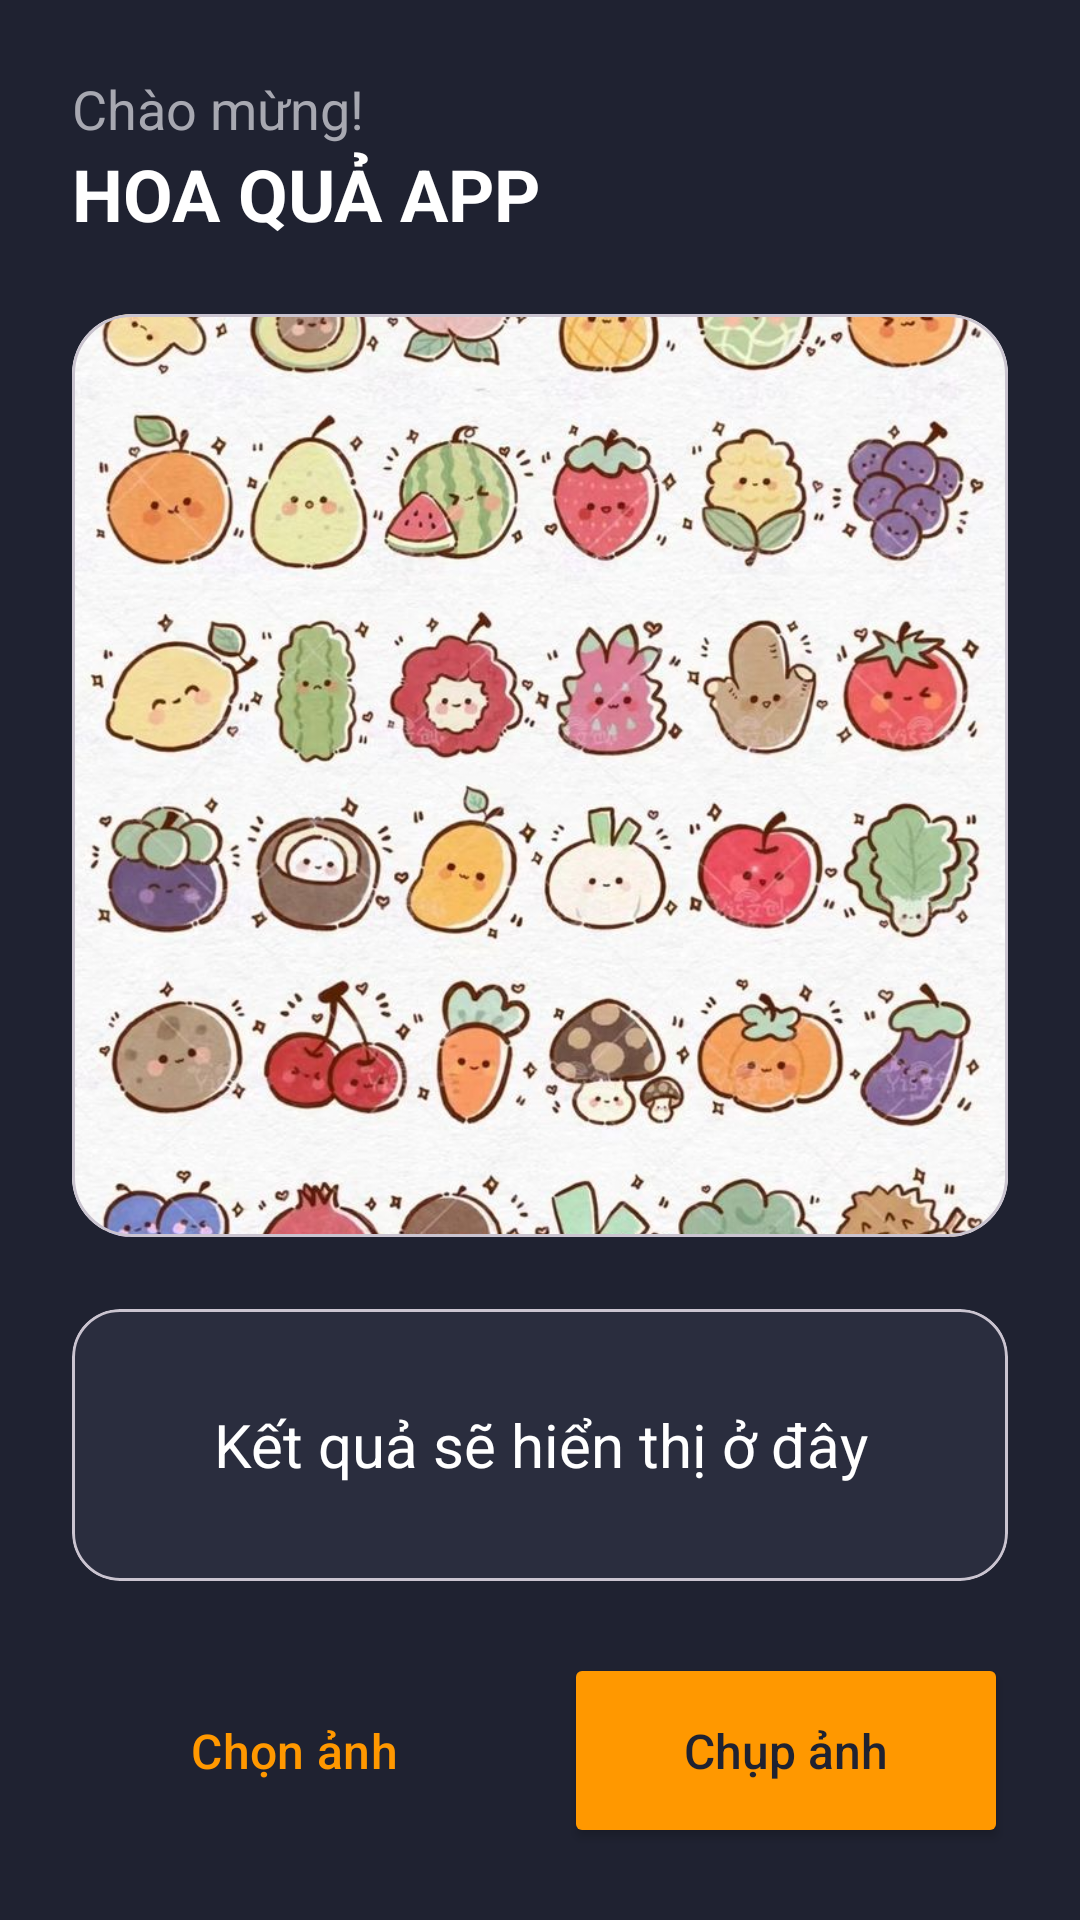

Reconstruct the res/layout file that produces this screen, plus the resources it refers to.
<!-- AndroidManifest.xml: application theme Theme.FruitRecognizerV2 -->
<!-- res/layout/activity_main.xml -->
<?xml version="1.0" encoding="utf-8"?>
<androidx.constraintlayout.widget.ConstraintLayout xmlns:android="http://schemas.android.com/apk/res/android"
    xmlns:app="http://schemas.android.com/apk/res-auto"
    xmlns:tools="http://schemas.android.com/tools"
    android:layout_width="match_parent"
    android:layout_height="match_parent"
    android:background="@color/dark_blue"
    tools:context=".MainActivity">

    <TextView
        android:id="@+id/tvWelcome"
        android:layout_width="wrap_content"
        android:layout_height="wrap_content"
        android:layout_marginStart="24dp"
        android:layout_marginTop="24dp"
        android:text="Chào mừng!"
        android:textColor="@color/text_secondary_dark"
        android:textSize="18sp"
        app:layout_constraintStart_toStartOf="parent"
        app:layout_constraintTop_toTopOf="parent" />

    <TextView
        android:id="@+id/tvHeader"
        android:layout_width="wrap_content"
        android:layout_height="wrap_content"
        android:text="HOA QUẢ APP"
        android:textColor="@color/text_primary_dark"
        android:textSize="24sp"
        android:textStyle="bold"
        app:layout_constraintStart_toStartOf="@+id/tvWelcome"
        app:layout_constraintTop_toBottomOf="@+id/tvWelcome" />

    <com.google.android.material.card.MaterialCardView
        android:id="@+id/cardViewImage"
        android:layout_width="0dp"
        android:layout_height="0dp"
        android:layout_margin="24dp"
        app:cardBackgroundColor="@color/light_dark_blue"
        app:cardCornerRadius="20dp"
        app:cardElevation="0dp"
        app:layout_constraintBottom_toTopOf="@+id/cardViewResult"
        app:layout_constraintEnd_toEndOf="parent"
        app:layout_constraintStart_toStartOf="parent"
        app:layout_constraintTop_toBottomOf="@+id/tvHeader">

        
        <ImageView
            android:id="@+id/imageView"
            android:layout_width="match_parent"
            android:layout_height="match_parent"
            android:scaleType="centerCrop"
            android:src="@drawable/anhvidu"
            tools:ignore="ContentDescription" />

    </com.google.android.material.card.MaterialCardView>

    <com.google.android.material.card.MaterialCardView
        android:id="@+id/cardViewResult"
        android:layout_width="0dp"
        android:layout_height="wrap_content"
        android:layout_marginStart="24dp"
        android:layout_marginEnd="24dp"
        android:layout_marginBottom="24dp"
        app:cardBackgroundColor="@color/light_dark_blue"
        app:cardCornerRadius="16dp"
        app:cardElevation="0dp"
        app:layout_constraintBottom_toTopOf="@+id/linearLayout"
        app:layout_constraintEnd_toEndOf="parent"
        app:layout_constraintStart_toStartOf="parent">

        <TextView
            android:id="@+id/tvResult"
            android:layout_width="match_parent"
            android:layout_height="wrap_content"
            android:gravity="center"
            android:minLines="2"
            android:padding="20dp"
            android:text="Kết quả sẽ hiển thị ở đây"
            android:textColor="@color/text_primary_dark"
            android:textSize="20sp" />

    </com.google.android.material.card.MaterialCardView>

    <LinearLayout
        android:id="@+id/linearLayout"
        android:layout_width="0dp"
        android:layout_height="wrap_content"
        android:layout_marginStart="24dp"
        android:layout_marginEnd="24dp"
        android:layout_marginBottom="24dp"
        android:orientation="horizontal"
        app:layout_constraintBottom_toBottomOf="parent"
        app:layout_constraintEnd_toEndOf="parent"
        app:layout_constraintStart_toStartOf="parent">

        <Button
            android:id="@+id/btnSelectImage"
            style="@style/Widget.Material3.Button.OutlinedButton"
            android:layout_width="0dp"
            android:layout_height="65dp"
            android:layout_marginEnd="8dp"
            android:layout_weight="1"
            android:text="Chọn ảnh"
            android:textAllCaps="false"
            android:textColor="@color/accent_orange"
            android:textSize="16sp"
            app:icon="@drawable/folder"
            app:iconGravity="textStart"
            app:strokeColor="@color/accent_orange" />

        <Button
            android:id="@+id/btnCaptureImage"
            android:layout_width="0dp"
            android:layout_height="65dp"
            android:layout_marginStart="8dp"
            android:layout_weight="1"
            android:backgroundTint="@color/accent_orange"
            android:text="Chụp ảnh"
            android:textAllCaps="false"
            android:textColor="@color/dark_blue"
            android:textSize="16sp"
            app:cornerRadius="16dp"
            app:icon="@drawable/camera"
            app:iconGravity="textStart" />
    </LinearLayout>

    <ProgressBar
        android:id="@+id/progressBar"
        android:layout_width="wrap_content"
        android:layout_height="wrap_content"
        android:indeterminateTint="@color/accent_orange"
        android:visibility="gone"
        app:layout_constraintBottom_toBottomOf="@+id/cardViewImage"
        app:layout_constraintEnd_toEndOf="@+id/cardViewImage"
        app:layout_constraintStart_toStartOf="@+id/cardViewImage"
        app:layout_constraintTop_toTopOf="@+id/cardViewImage"
        tools:visibility="visible" />

</androidx.constraintlayout.widget.ConstraintLayout>
<!-- resources referenced by this layout -->
<resources>
  <color name="accent_orange">#FF9800</color>
  <color name="dark_blue">#1F2231</color>
  <color name="light_dark_blue">#2A2D3E</color>
  <color name="text_primary_dark">#FFFFFF</color>
  <color name="text_secondary_dark">#A7A8B1</color>
  <!-- drawable anhvidu: jpg bitmap (drawable, 138612 bytes) -->
  <style name="Theme.FruitRecognizerV2" parent="Theme.Material3.DayNight.NoActionBar">
          
      </style>
</resources>
